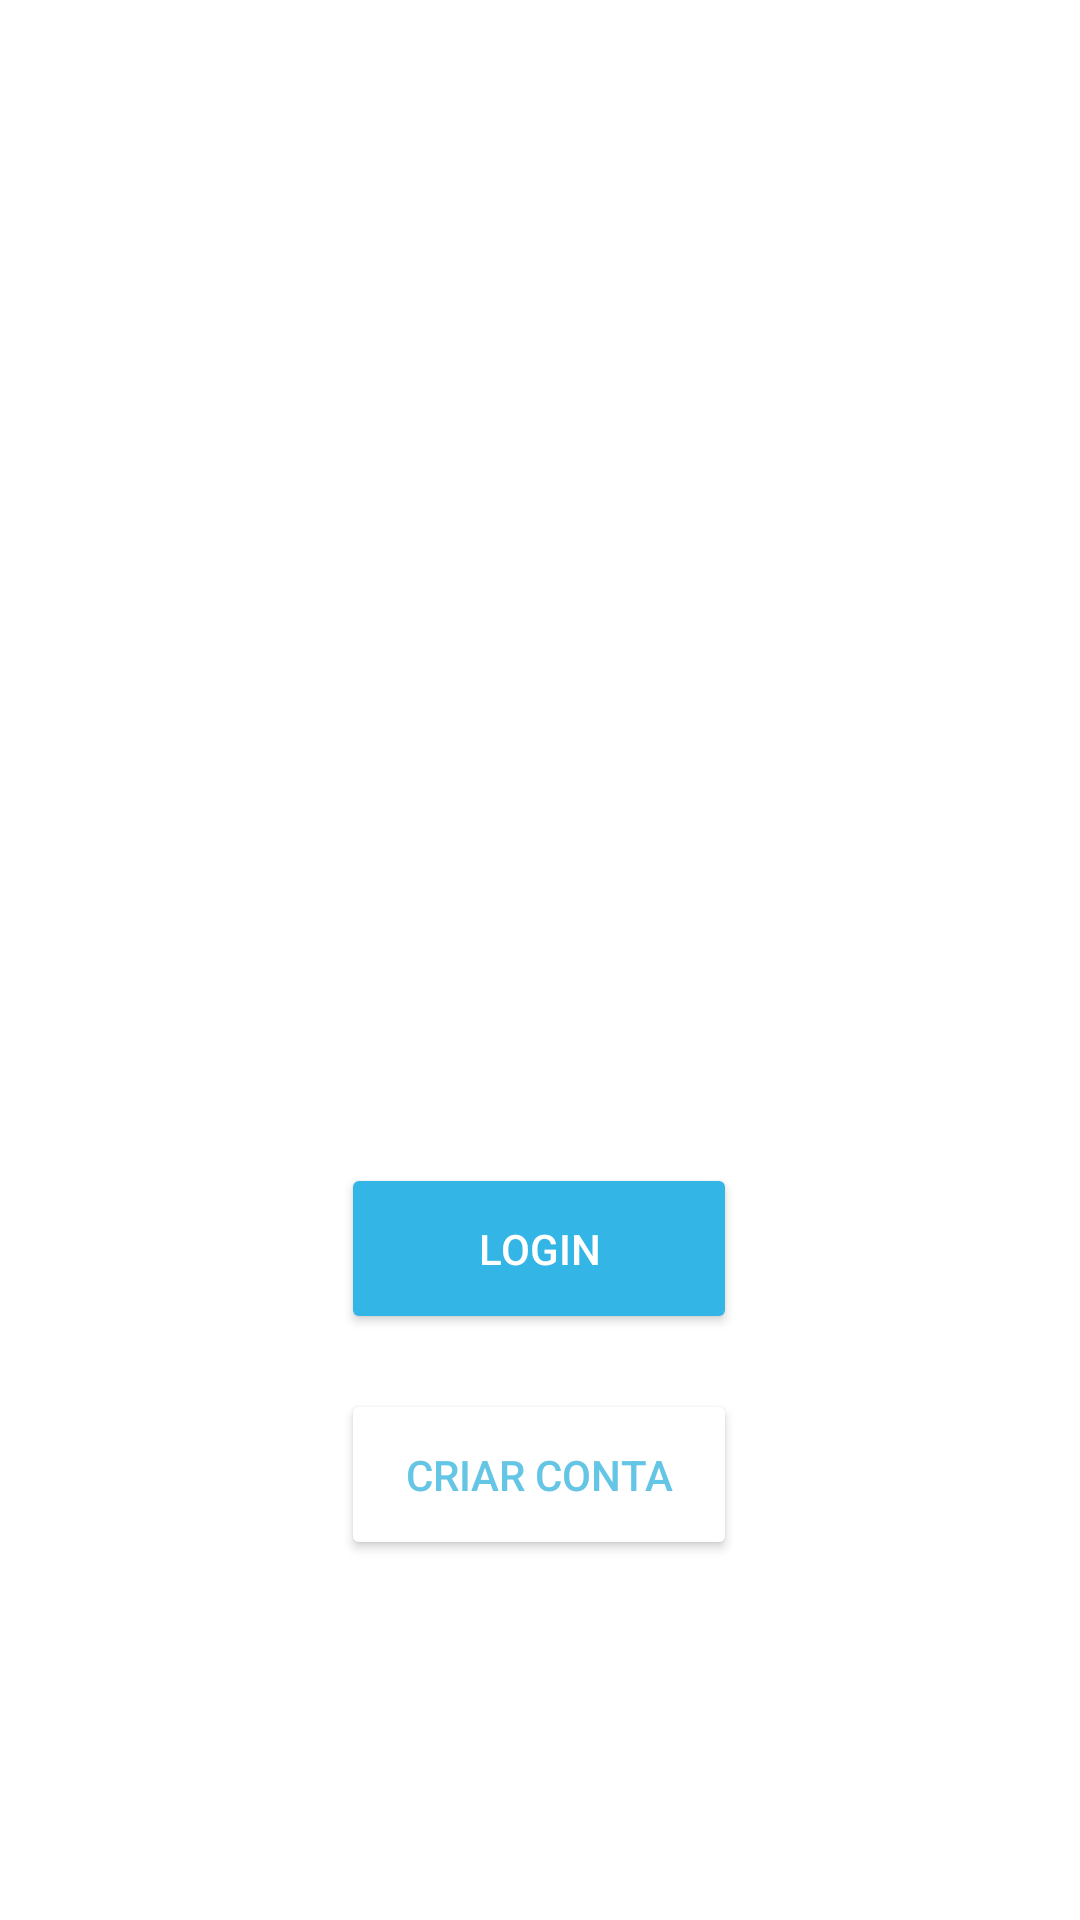

Write the Android layout XML for this screen, with the resource values it uses.
<!-- AndroidManifest.xml: application theme AppTheme -->
<!-- res/layout/activity_splash.xml -->
<?xml version="1.0" encoding="utf-8"?>
<androidx.constraintlayout.widget.ConstraintLayout xmlns:android="http://schemas.android.com/apk/res/android"
    xmlns:app="http://schemas.android.com/apk/res-auto"
    xmlns:tools="http://schemas.android.com/tools"
    android:layout_width="match_parent"
    android:layout_height="match_parent"
    tools:context=".SplashActivity">

    <Button
        android:id="@+id/btnLogin"
        android:layout_width="132dp"
        android:layout_height="57dp"

        android:backgroundTint="@android:color/holo_blue_light"
        android:text="Login"
        android:textColor="#FFFFFF"
        app:cornerRadius="45dp"
        app:layout_constraintBottom_toTopOf="@+id/btnCriarConta"
        app:layout_constraintEnd_toEndOf="parent"
        app:layout_constraintHorizontal_bias="0.498"
        app:layout_constraintStart_toStartOf="parent"
        app:layout_constraintTop_toBottomOf="@+id/imageView2"
        app:layout_constraintVertical_bias="0.869" />

    <Button
        android:id="@+id/btnCriarConta"
        android:layout_width="132dp"
        android:layout_height="57dp"

        android:layout_marginBottom="120dp"
        android:backgroundTint="@color/white"
        android:text="Criar Conta"
        android:textColor="#64C5E5"
        app:cornerRadius="45dp"
        app:layout_constraintBottom_toBottomOf="parent"
        app:layout_constraintEnd_toEndOf="parent"
        app:layout_constraintHorizontal_bias="0.498"
        app:layout_constraintStart_toStartOf="parent" />

    <ImageView
        android:id="@+id/imageView2"
        android:layout_width="234dp"
        android:layout_height="88dp"
        app:layout_constraintBottom_toBottomOf="parent"
        app:layout_constraintEnd_toEndOf="parent"
        app:layout_constraintHorizontal_bias="0.497"
        app:layout_constraintStart_toStartOf="parent"
        app:layout_constraintTop_toTopOf="parent"
        app:layout_constraintVertical_bias="0.321"
        app:srcCompat="@drawable/logo_degrau" />


</androidx.constraintlayout.widget.ConstraintLayout>
<!-- resources referenced by this layout -->
<resources>
  <style name="AppTheme" parent="Theme.MaterialComponents.DayNight.NoActionBar">
          <item name="colorPrimary">@color/colorPrimary</item>
          <item name="colorPrimaryDark">@color/colorPrimaryAccent</item>
          <item name="colorAccent">@color/colorPrimaryAccent</item>
      </style>
  <color name="colorPrimary">#64C5E5</color>
  <color name="colorPrimaryAccent">#AEDBE9</color>
  <!-- not gathered from this repository: default colours our renderer supplied (Android Studio template values) -->
  <color name="white">#FFFFFFFF</color>
</resources>
